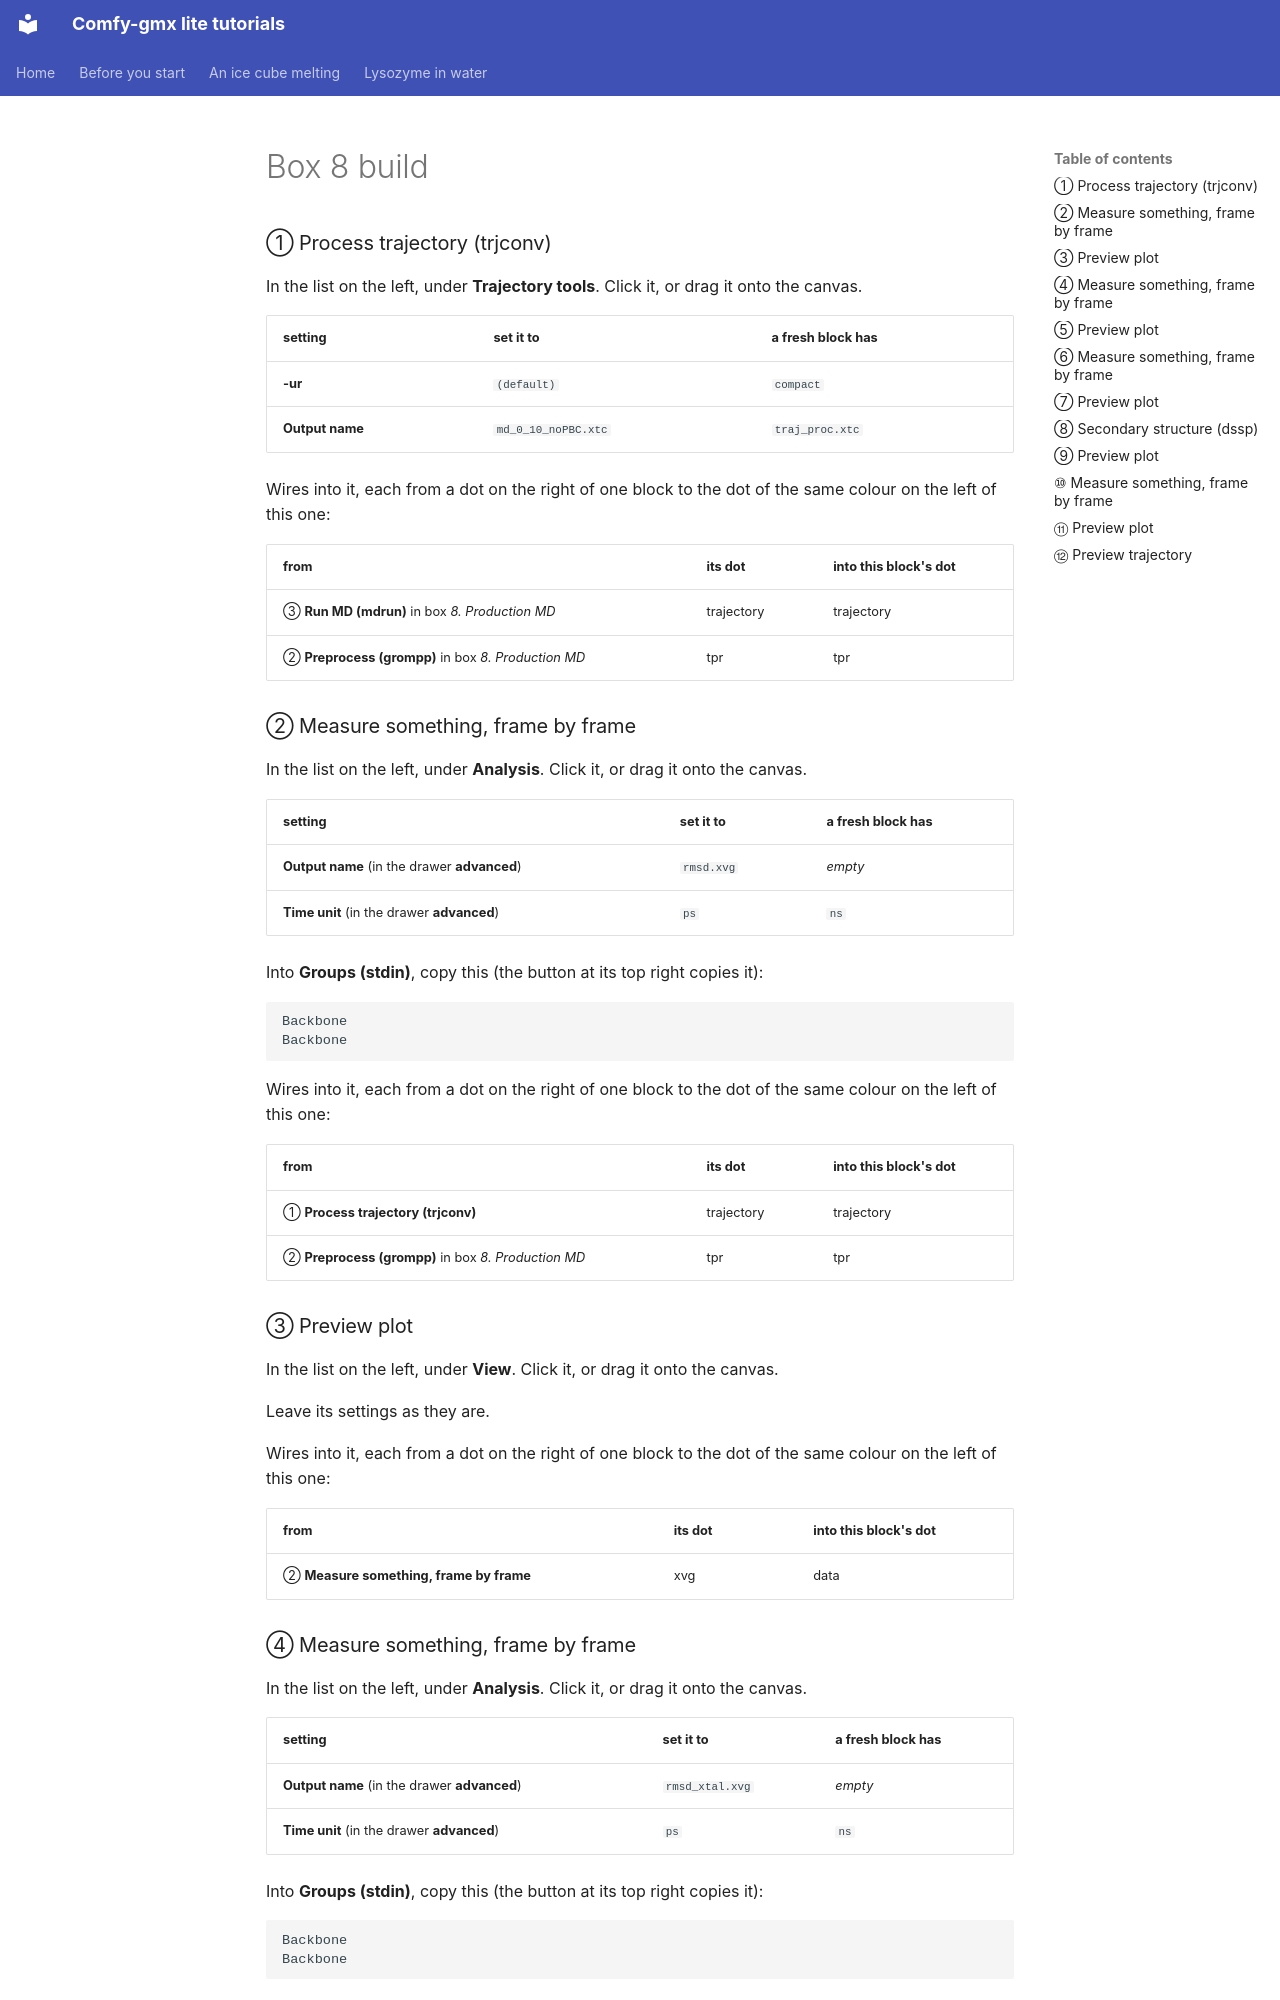

repository: CWoodkid/comfy-gmx-lite · page: _generated/lysozyme/box-8-build/index.html · generator: mkdocs

<!-- Written by tools/website.py from the tutorial 'Lysozyme in Water'. Do not edit: run the script again instead. -->

### ① Process trajectory (trjconv)

In the list on the left, under **Trajectory tools**. Click it, or drag it onto the canvas.

| setting | set it to | a fresh block has |
| --- | --- | --- |
| **-ur** | `(default)` | `compact` |
| **Output name** | `md_0_10_noPBC.xtc` | `traj_proc.xtc` |

Wires into it, each from a dot on the right of one block to the dot of the same colour on the left of this one:

| from | its dot | into this block's dot |
| --- | --- | --- |
| ③ **Run MD (mdrun)** in box *8. Production MD* | <span class="socket" style="background:#d9705f" title="traj"></span> trajectory | <span class="socket" style="background:#d9705f" title="traj"></span> trajectory |
| ② **Preprocess (grompp)** in box *8. Production MD* | <span class="socket" style="background:#4f9dd8" title="tpr"></span> tpr | <span class="socket" style="background:#4f9dd8" title="tpr"></span> tpr |

### ② Measure something, frame by frame

In the list on the left, under **Analysis**. Click it, or drag it onto the canvas.

| setting | set it to | a fresh block has |
| --- | --- | --- |
| **Output name** (in the drawer **advanced**) | `rmsd.xvg` | *empty* |
| **Time unit** (in the drawer **advanced**) | `ps` | `ns` |

Into **Groups (stdin)**, copy this (the button at its top right copies it):

```text
Backbone
Backbone
```

Wires into it, each from a dot on the right of one block to the dot of the same colour on the left of this one:

| from | its dot | into this block's dot |
| --- | --- | --- |
| ① **Process trajectory (trjconv)** | <span class="socket" style="background:#d9705f" title="traj"></span> trajectory | <span class="socket" style="background:#d9705f" title="traj"></span> trajectory |
| ② **Preprocess (grompp)** in box *8. Production MD* | <span class="socket" style="background:#4f9dd8" title="tpr"></span> tpr | <span class="socket" style="background:#4f9dd8" title="tpr"></span> tpr |

### ③ Preview plot

In the list on the left, under **View**. Click it, or drag it onto the canvas.

Leave its settings as they are.

Wires into it, each from a dot on the right of one block to the dot of the same colour on the left of this one:

| from | its dot | into this block's dot |
| --- | --- | --- |
| ② **Measure something, frame by frame** | <span class="socket" style="background:#c88fd0" title="xvg"></span> xvg | <span class="socket" style="background:#c88fd0" title="xvg"></span> data |
